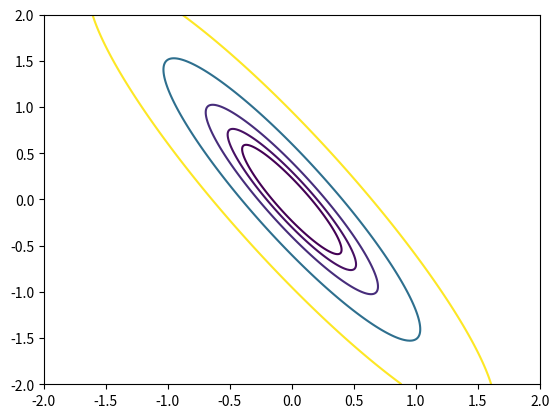

This figure's Python source:
import numpy as np

import matplotlib.pyplot as plt

# B+B.T matriz simetrica
# B@B.T matriz simetrica definida positiva

def level(niveles): # Definimos una función 'level' que tiene por entrada una lista de números positivos.
                    # La función debe generar un paraboloide en el plano xy. Para ello, usamos una matriz
                    # aleatoria simétrica y definida positiva.
                    # level tiene por salida las curvas de nivel del paraboloide correspondiente a los números
                    # de la lista de entrada.
    B = np.random.rand(2,2) # Generamos una matriz random 2x2 usando np.random (no es la única forma).

    A = B@B.T # Transformamos la matriz B en una matriz simétrica definida positiva.
    n_puntos = 500 # Definimos el número de puntos que usaremos para generar la gráfica de niveles
                   # (pueden probar con otros valores).

    x = np.linspace(-2, 2, n_puntos) # La lista de puntos sobre el Eje x.
    y = np.linspace(-2, 2, n_puntos) # La lista de puntos sobre el Eje y.

    xgrid, ygrid = np.meshgrid(x, y) # Generamos una malla de puntos sobre el plano xy usando np.meshgrid.
                                     # meshgrid tiene por salida dos matrices de las distintas combinaciones
                                     # del par (x,y) que corresponde a un punto de la cuadrícula (malla).

    z = np.zeros((n_puntos, n_puntos)) # Generamos una matriz de tamaño n_puntos x n_puntos donde iremos guardando los
                                       # valores de z.

    for idx in range(n_puntos): # Generamos un loop de indice idx
        for jdx in range(n_puntos): # Generamos un loop de indice jdx

            v = np.array([xgrid[idx, jdx], ygrid[idx, jdx]]) # Generamos el vector v = [x y].T
            z[idx, jdx] = v.T @ A @ v    # Obtenemos z = v.T @ A @ v > 0 pues A es definida positiva.

    plt.contour(xgrid, ygrid, z, niveles) # Usamos np.contour para generas las curvas de nivel.
                                          # 'niveles' determina la cantidad y las posiciones de las regiones
                                          # del contorno (curvas de nivel).
                                          # A TENER EN CUENTA: plt.contour le gusta que los valores de los niveles
                                          # sean crecientes.
    plt.show()

# Test
grafica = level([0.03, 0.05, 0.09, 0.2, 0.5]) # Pueden elegir la cantidad de valores de niveles que quieran
                                              # siempre y cuando sea creciente.

# Imprimimos las curvas
print(grafica)